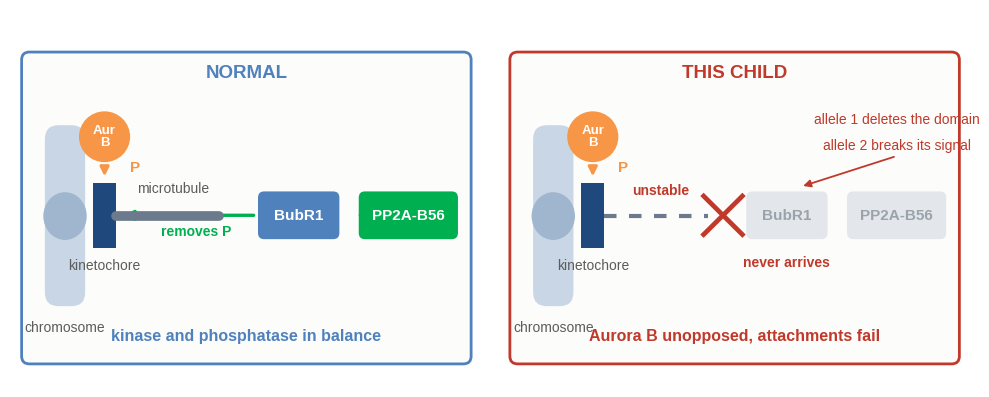

Reproduce this figure in Python. (Note: this script raises an exception after producing the figure.)
#!/usr/bin/env python3
"""Three more figures: the mechanism, the themed search space, the evidence base."""
import sys, matplotlib
matplotlib.use("Agg")
import matplotlib.pyplot as plt
import numpy as np
from matplotlib.patches import FancyBboxPatch, Rectangle, Circle, FancyArrowPatch, Ellipse

OUT = sys.argv[1] if len(sys.argv) > 1 else "img"
plt.rcParams.update({"font.family": "Liberation Sans", "font.size": 13,
                     "savefig.facecolor": "white", "figure.facecolor": "white"})
BLUE, ORANGE, GREEN, NAVY, GREY = "#4F81BD", "#F79646", "#00B050", "#1F497D", "#5C5C5C"
RED, PALE = "#C0392B", "#E8EFF7"


# ------------------------------------------------- 1 the mechanism, visually
def mechanism():
    fig, ax = plt.subplots(figsize=(12.4, 4.9), dpi=200)
    ax.set_xlim(0, 12.4); ax.set_ylim(0, 4.9); ax.axis("off")

    for panel, x0, title in ((0, 0.15, "NORMAL"), (1, 6.45, "THIS CHILD")):
        ax.add_patch(FancyBboxPatch((x0, 0.30), 5.80, 4.05,
            boxstyle="round,pad=0,rounding_size=0.10", fc="#FCFCFA",
            ec=BLUE if panel == 0 else RED, lw=2.0))
        ax.text(x0 + 2.90, 4.02, title, ha="center", fontsize=13.5,
                fontweight="bold", color=BLUE if panel == 0 else RED)

        # chromosome arm + centromere
        ax.add_patch(FancyBboxPatch((x0 + 0.30, 1.05), 0.52, 2.35,
            boxstyle="round,pad=0,rounding_size=0.18", fc="#C9D6E6", ec="none"))
        ax.add_patch(Ellipse((x0 + 0.56, 2.22), 0.56, 0.62, fc="#9FB6CE", ec="none"))
        ax.text(x0 + 0.56, 0.72, "chromosome", ha="center", fontsize=10, color=GREY)

        # kinetochore plate
        ax.add_patch(Rectangle((x0 + 0.92, 1.80), 0.30, 0.85, fc=NAVY, ec="none"))
        ax.text(x0 + 1.07, 1.52, "kinetochore", ha="center", fontsize=10, color=GREY)

        # microtubule
        ok = panel == 0
        ax.plot([x0 + 1.22, x0 + 2.55], [2.22, 2.22], color="#6B7A8C",
                lw=7 if ok else 3, solid_capstyle="round",
                ls="-" if ok else (0, (3, 3)))
        ax.text(x0 + 1.95, 2.52 if ok else 2.50, "microtubule" if ok else "unstable",
                ha="center", fontsize=10, color=GREY if ok else RED,
                fontweight="normal" if ok else "bold")

        # Aurora B
        ax.add_patch(Circle((x0 + 1.07, 3.25), 0.33, fc=ORANGE, ec="none"))
        ax.text(x0 + 1.07, 3.25, "Aur\nB", ha="center", va="center", fontsize=9.5,
                color="white", fontweight="bold", linespacing=1.0)
        ax.add_patch(FancyArrowPatch((x0 + 1.07, 2.90), (x0 + 1.07, 2.70),
            arrowstyle="-|>", mutation_scale=13, color=ORANGE, lw=2.2))
        ax.text(x0 + 1.46, 2.80, "P", ha="center", fontsize=11, color=ORANGE,
                fontweight="bold")

        # BubR1 + PP2A-B56
        bx = x0 + 3.05
        ax.add_patch(FancyBboxPatch((bx, 1.92), 1.05, 0.62,
            boxstyle="round,pad=0,rounding_size=0.08",
            fc=BLUE if ok else "#E3E7EB", ec="none"))
        ax.text(bx + 0.52, 2.23, "BubR1", ha="center", va="center", fontsize=11,
                color="white" if ok else "#9AA3AB", fontweight="bold")
        ax.add_patch(FancyBboxPatch((bx + 1.30, 1.92), 1.28, 0.62,
            boxstyle="round,pad=0,rounding_size=0.08",
            fc=GREEN if ok else "#E3E7EB", ec="none"))
        ax.text(bx + 1.94, 2.23, "PP2A-B56", ha="center", va="center", fontsize=11,
                color="white" if ok else "#9AA3AB", fontweight="bold")

        if ok:
            ax.add_patch(FancyArrowPatch((bx + 1.28, 2.23), (bx + 1.32, 2.23),
                arrowstyle="-", color=GREEN, lw=2.0))
            ax.add_patch(FancyArrowPatch((bx - 0.02, 2.23), (x0 + 1.28, 2.23),
                arrowstyle="-|>", mutation_scale=14, color=GREEN, lw=2.4))
            ax.text(x0 + 2.25, 1.96, "removes P", ha="center", fontsize=10,
                    color=GREEN, fontweight="bold")
            ax.text(x0 + 2.90, 0.60, "kinase and phosphatase in balance",
                    ha="center", fontsize=11.5, color=BLUE, fontweight="bold")
        else:
            ax.plot([bx - 0.55, bx - 0.05], [2.48, 1.98], color=RED, lw=3.4)
            ax.plot([bx - 0.55, bx - 0.05], [1.98, 2.48], color=RED, lw=3.4)
            ax.text(bx + 0.52, 1.56, "never arrives", ha="center", fontsize=10,
                    color=RED, fontweight="bold")
            ax.text(x0 + 2.90, 0.60, "Aurora B unopposed, attachments fail",
                    ha="center", fontsize=11.5, color=RED, fontweight="bold")
            for i, (lab, yy) in enumerate((("allele 1 deletes the domain", 3.42),
                                           ("allele 2 breaks its signal", 3.08))):
                ax.text(bx + 1.94, yy, lab, ha="center", fontsize=10, color=RED)
            ax.add_patch(FancyArrowPatch((bx + 1.94, 3.00), (bx + 0.70, 2.60),
                arrowstyle="-|>", mutation_scale=11, color=RED, lw=1.3))
    fig.savefig(f"{OUT}/fig_mechanism.png", bbox_inches="tight", pad_inches=0.06)
    plt.close(fig)


# ------------------------------------------------------ 2 the search, themed
def themes():
    """2x2 block so it sits beside the exposure chart without being crushed."""
    fig, ax = plt.subplots(figsize=(6.5, 5.3), dpi=200)
    ax.set_xlim(0, 6.5); ax.set_ylim(0, 5.3); ax.axis("off")
    cols = [
        ("Rescue allele 1", "the truncated one", [
            ("Translational readthrough", 0), ("NMD inhibition", 0),
            ("Gene / ASO / trans-splicing", 0)]),
        ("Rescue allele 2", "the missense one", [
            ("Chaperone, HSP90", 0), ("Degradation, SIRT2 / NAD+", 0),
            ("Proteasome inhibition", 0)]),
        ("Target BubR1 itself", "make it, or bind it", [
            ("Direct small-molecule binding", 0)]),
        ("Rebalance downstream", "where both alleles meet", [
            ("Activate PP2A directly", 0), ("Restrain APC/C", 0),
            ("Lower Aurora B", 1)]),
    ]
    W, H = 3.14, 2.52
    for i, (head, sub, items) in enumerate(cols):
        x = 0.08 + (i % 2) * (W + 0.14)
        y = 2.68 - (i // 2) * (H + 0.12)
        live = any(st for _, st in items)
        ax.add_patch(FancyBboxPatch((x, y), W, H,
            boxstyle="round,pad=0,rounding_size=0.08",
            fc="#F7FBF8" if live else "#FBFBFA",
            ec=GREEN if live else "#D8DCE0", lw=2.0 if live else 1.3))
        ax.text(x + W / 2, y + H - 0.26, head, ha="center", fontsize=12,
                fontweight="bold", color=GREEN if live else NAVY)
        ax.text(x + W / 2, y + H - 0.50, sub, ha="center", fontsize=9.5,
                color=GREY, style="italic")
        yy = y + H - 0.74
        for name, st in items:
            ax.add_patch(FancyBboxPatch((x + 0.12, yy - 0.42), W - 0.24, 0.40,
                boxstyle="round,pad=0,rounding_size=0.05",
                fc="#ECF7EE" if st else "white",
                ec=GREEN if st else "#DCE0E4", lw=1.4 if st else 1.0))
            ax.text(x + W / 2, yy - 0.22, name, ha="center", va="center",
                    fontsize=9.5, color="#222" if st else "#6E767D",
                    fontweight="bold" if st else "normal")
            if not st:
                ax.plot([x + 0.24, x + W - 0.24], [yy - 0.22, yy - 0.22],
                        color="#C3C9CF", lw=1.2)
            yy -= 0.50
        ax.text(x + W / 2, y + 0.18, "SURVIVES" if live else "closed on exposure",
                ha="center", fontsize=10.5 if live else 9.5,
                fontweight="bold" if live else "normal",
                color=GREEN if live else GREY)
    fig.savefig(f"{OUT}/fig_themes.png", bbox_inches="tight", pad_inches=0.05)
    plt.close(fig)


# ------------------------------------------------------ 3 the evidence base
def evidence():
    fig, ax = plt.subplots(figsize=(12.4, 1.75), dpi=200)
    ax.set_xlim(0, 12.4); ax.set_ylim(0, 1.75); ax.axis("off")
    items = [("54", "primary papers\nread, not cited", BLUE),
             ("5", "drug-target\ndatabases", BLUE),
             ("4", "experimental\nstructures", BLUE),
             ("2,536", "alleles scored\nin our atlas", BLUE),
             ("51", "numbered corrections\nto our own work", ORANGE),
             ("0", "claims resting on\na single paper", GREEN)]
    w = 1.92
    x = 0.14
    for big, lab, col in items:
        ax.add_patch(FancyBboxPatch((x, 0.12), w, 1.50,
            boxstyle="round,pad=0,rounding_size=0.10", fc=PALE if col == BLUE else
            ("#FDF3E9" if col == ORANGE else "#ECF7EE"), ec=col, lw=1.8))
        ax.text(x + w / 2, 1.14, big, ha="center", fontsize=23, fontweight="bold",
                color=col)
        ax.text(x + w / 2, 0.55, lab, ha="center", va="center", fontsize=9.5,
                color="#333", linespacing=1.45)
        x += w + 0.14
    fig.savefig(f"{OUT}/fig_evidence.png", bbox_inches="tight", pad_inches=0.06)
    plt.close(fig)


for f in (mechanism, themes, evidence):
    f(); print("ok", f.__name__)
